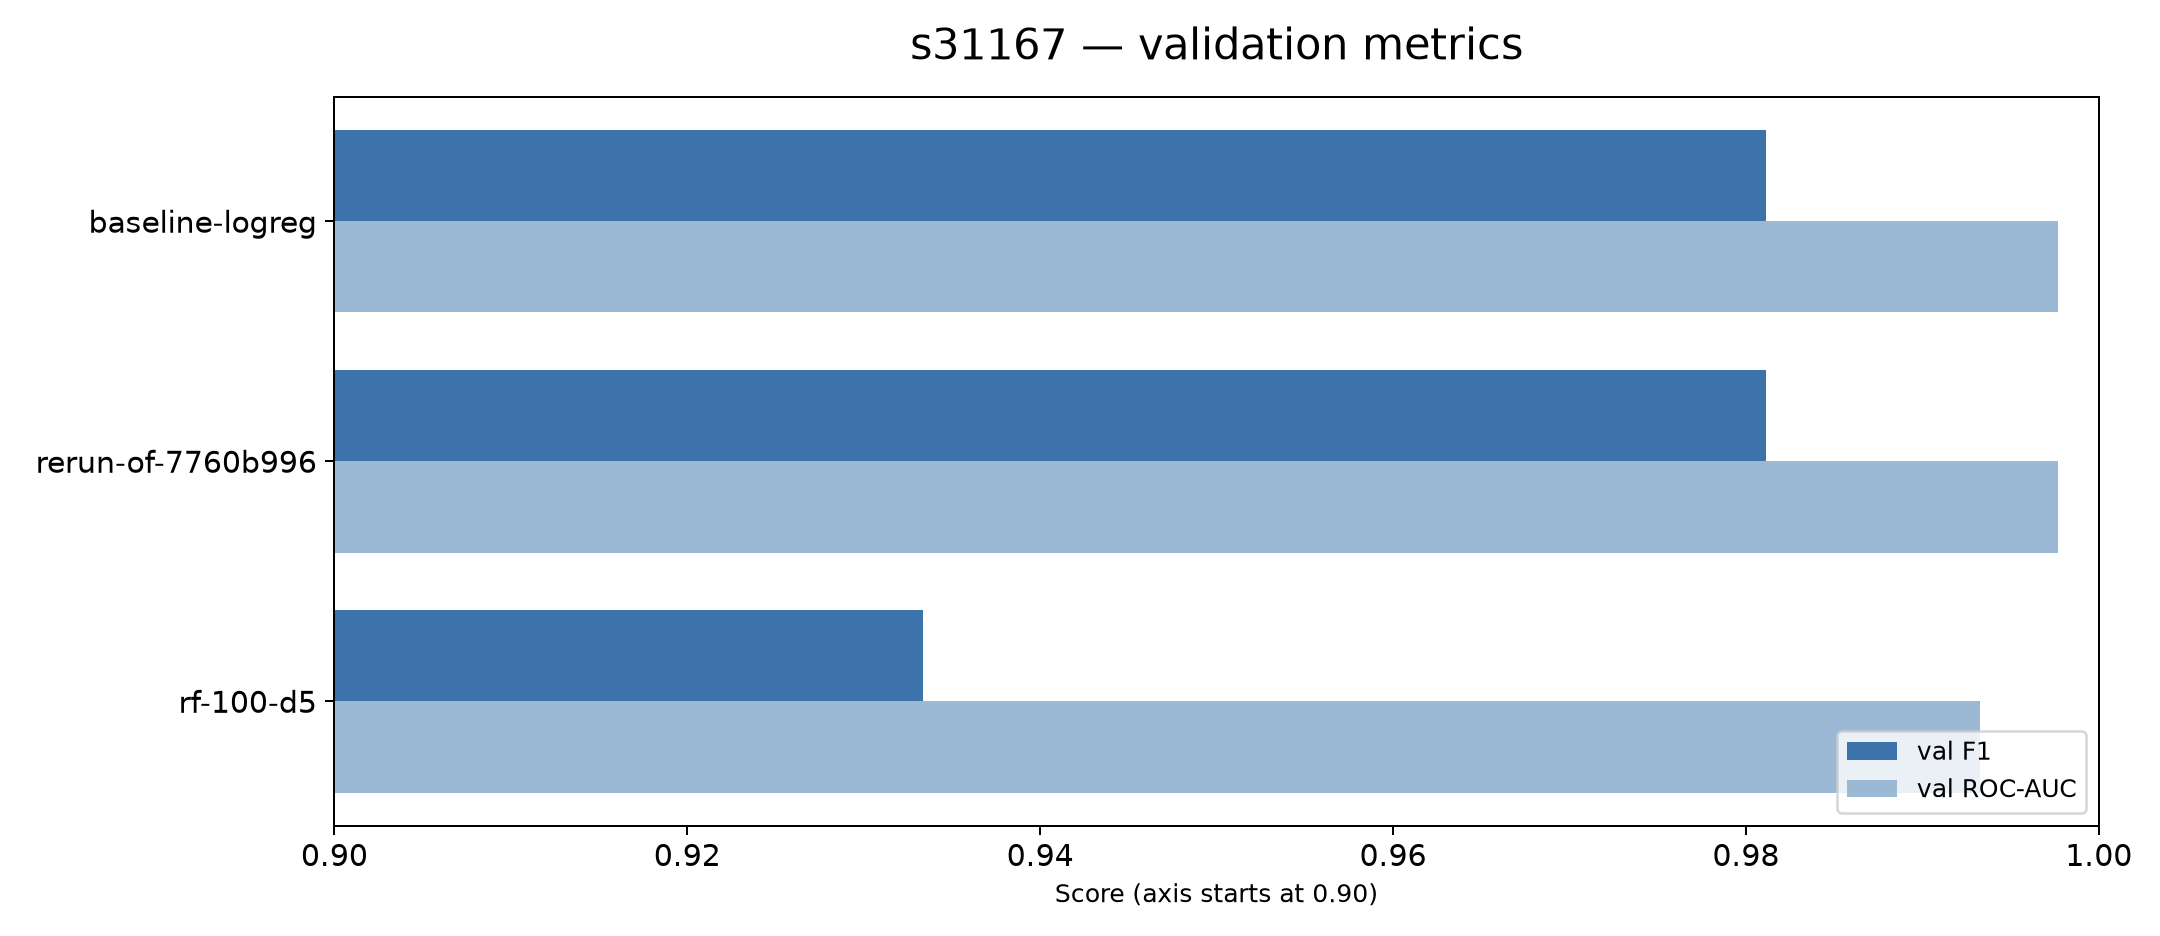

Source data for this figure (header and first rows):
run_name, run_id, val_f1, val_roc_auc
baseline-logreg, 7760b996844c4c7e9adb714ce95c53ee, 0.9811, 0.9977
rerun-of-7760b996, b2f980c04b804ad3a994242d5f235f69, 0.9811, 0.9977
rf-100-d5, 1e3158c6d2fe4d02a2fce8f0154de531, 0.9333, 0.9933
